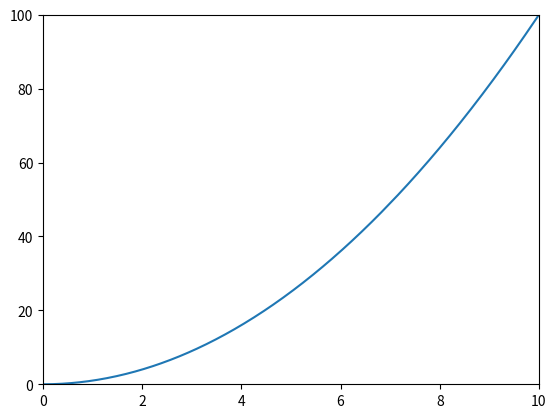

The matplotlib source for this figure:
"""
Kütüphane indirme komutları:
pip install matplotlib
pip install numpy
"""


import matplotlib.pyplot as plt  # grafik çizdirmek için matplotlib kullanıyoruz
import numpy as np  # array işlemleri için numpy kullanıyoruz
import time  # zamanı tutmak için time kütüphanesini kullanıyoruz


# Gerçek zamanlı veri çizici fonksiyon
def plot():
    xdata = []
    ydata = []
    start_time = time.time()

    fig, ax = plt.subplots()
    line, = ax.plot(xdata, ydata)
    ax.set_xlim(0, 10)
    ax.set_ylim(0, 100)  # x ve y ekseni sınırlarını ayarlayabilirsiniz

    while True:
        current_time = time.time()
        elapsed_time = current_time - start_time

        xdata.append(elapsed_time)
        ydata.append(elapsed_time ** 2)

        line.set_xdata(xdata)
        line.set_ydata(ydata)

        plt.draw()
        plt.pause(0.01)

        if elapsed_time > 10:
            break

    plt.show()


# Fonksiyonu çağır
plot()
